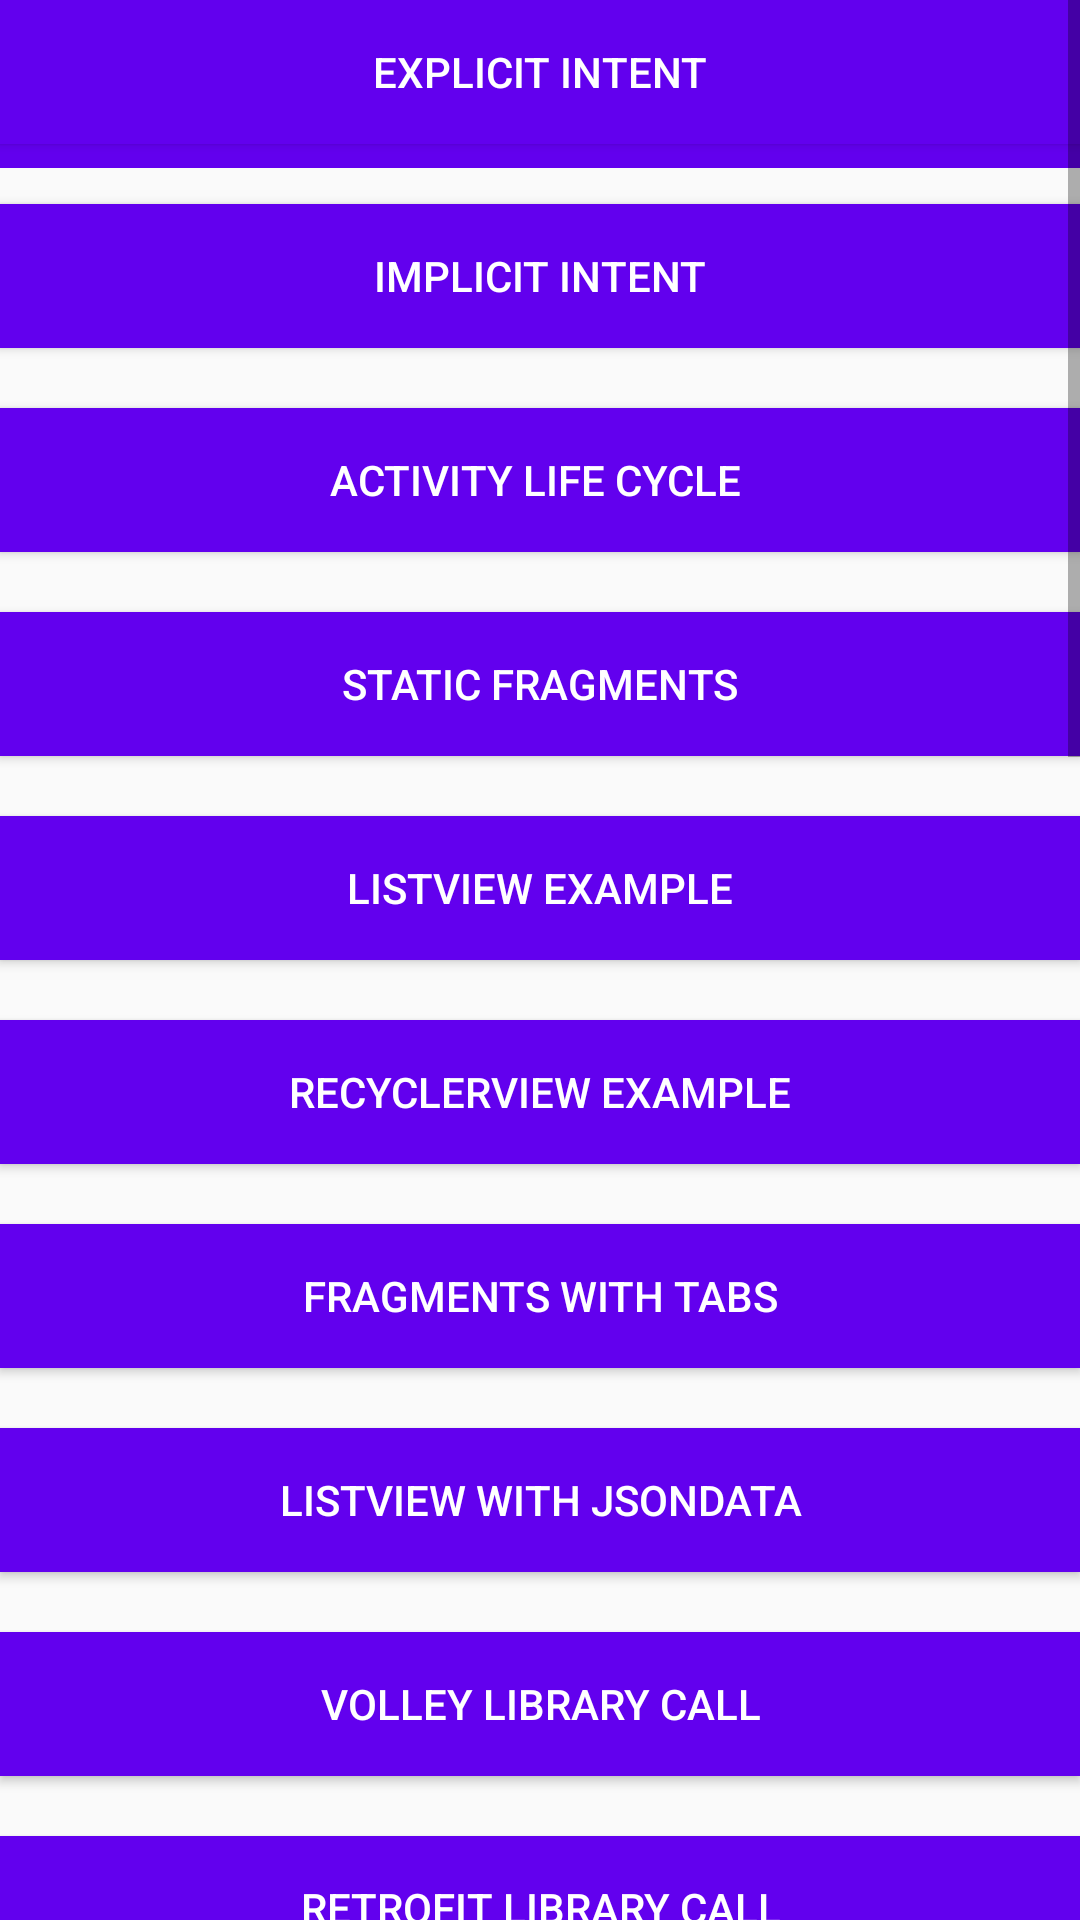

This screen was rendered from an Android layout file. Write that file and the resources it references.
<!-- AndroidManifest.xml: application theme AppTheme -->
<!-- res/layout/relative_layout.xml -->
<?xml version="1.0" encoding="utf-8"?>
<RelativeLayout xmlns:android="http://schemas.android.com/apk/res/android"
    xmlns:app="http://schemas.android.com/apk/res-auto"
    xmlns:tools="http://schemas.android.com/tools"
    android:layout_width="match_parent"
    android:layout_height="match_parent"
    tools:context=".MainActivity">

    <include
        android:id="@+id/toolbar"
        layout="@layout/toolbar"
        android:layout_width="fill_parent"
        android:layout_height="wrap_content"
        android:layout_alignParentTop="true" />

    <ScrollView
        android:layout_width="match_parent"
        android:layout_height="wrap_content">

        <RelativeLayout
            android:layout_width="wrap_content"
            android:layout_height="wrap_content">

            <Button
                android:id="@+id/btn1"
                android:layout_width="match_parent"
                android:layout_height="wrap_content"
                android:background="@color/colorPrimary"
                android:text="EXPLICIT INTENT"
                android:textColor="@color/white" />

    <Button
        android:id="@+id/btn2"
        android:layout_width="match_parent"
        android:layout_height="wrap_content"
        android:layout_below="@+id/btn1"
        android:layout_marginTop="20dp"
        android:background="@color/colorPrimary"
        android:text="IMPLICIT INTENT"
        android:textColor="@color/white" />

    <Button
        android:id="@+id/btn3"
        android:layout_width="match_parent"
        android:layout_height="wrap_content"
        android:layout_below="@+id/btn2"
        android:layout_marginTop="20dp"
        android:background="@color/colorPrimary"
        android:text="ACTIVITY LIFE CYCLE "
        android:textColor="@color/white" />

    <Button
        android:id="@+id/btn4"
        android:layout_width="match_parent"
        android:layout_height="wrap_content"
        android:layout_below="@+id/btn3"
        android:layout_marginTop="20dp"
        android:background="@color/colorPrimary"
        android:text="STATIC FRAGMENTS"
        android:textColor="@color/white" />

    <Button
        android:id="@+id/btn5"
        android:layout_width="match_parent"
        android:layout_height="wrap_content"
        android:layout_below="@+id/btn4"
        android:layout_marginTop="20dp"
        android:background="@color/colorPrimary"
        android:text="LISTVIEW EXAMPLE"
        android:textColor="@color/white" />

    <Button
        android:id="@+id/btn6"
        android:layout_width="match_parent"
        android:layout_height="wrap_content"
        android:layout_below="@+id/btn5"
        android:layout_marginTop="20dp"
        android:background="@color/colorPrimary"
        android:text="RECYCLERVIEW EXAMPLE"
        android:textColor="@color/white" />

    <Button
        android:id="@+id/btn7"
        android:layout_width="match_parent"
        android:layout_height="wrap_content"
        android:layout_below="@+id/btn6"
        android:layout_marginTop="20dp"
        android:background="@color/colorPrimary"
        android:text="FRAGMENTS WITH TABS"
        android:textColor="@color/white" />


    <Button
        android:id="@+id/btn8"
        android:layout_width="match_parent"
        android:layout_height="wrap_content"
        android:layout_below="@+id/btn7"
        android:layout_marginTop="20dp"
        android:background="@color/colorPrimary"
        android:text="LISTVIEW WITH JSONDATA"
        android:textColor="@color/white" />

            <Button
                android:id="@+id/btn9"
                android:layout_width="match_parent"
                android:layout_height="wrap_content"
                android:layout_below="@+id/btn8"
                android:layout_marginTop="20dp"
                android:background="@color/colorPrimary"
                android:text="VOLLEY LIBRARY CALL"
                android:textColor="@color/white" />

            <Button
                android:id="@+id/btn10"
                android:layout_width="match_parent"
                android:layout_height="wrap_content"
                android:layout_below="@+id/btn9"
                android:layout_marginTop="20dp"
                android:background="@color/colorPrimary"
                android:text="Retrofit LIBRARY CALL"
                android:textColor="@color/white" />

            <Button
                android:id="@+id/btn11"
                android:layout_width="match_parent"
                android:layout_height="wrap_content"
                android:layout_below="@+id/btn10"
                android:layout_marginTop="20dp"
                android:background="@color/colorPrimary"
                android:text="Service example"
                android:textColor="@color/white" />

            <Button
                android:id="@+id/btn12"
                android:layout_width="match_parent"
                android:layout_height="wrap_content"
                android:layout_below="@+id/btn11"
                android:layout_marginTop="30dp"
                android:background="@color/colorPrimary"
                android:text="Intent service "
                android:textColor="@color/white" />

            <Button
                android:id="@+id/btn13"
                android:layout_width="match_parent"
                android:layout_height="wrap_content"
                android:layout_below="@+id/btn12"
                android:layout_marginTop="30dp"
                android:background="@color/colorPrimary"
                android:text="Notification FCM "
                android:textColor="@color/white" />

            <Button
                android:id="@+id/btn14"
                android:layout_width="match_parent"
                android:layout_height="wrap_content"
                android:layout_below="@+id/btn13"
                android:layout_marginTop="30dp"
                android:background="@color/colorPrimary"
                android:text="SQLite DataBase "
                android:textColor="@color/white" />

            <Button
                android:id="@+id/btn15"
                android:layout_width="match_parent"
                android:layout_height="wrap_content"
                android:layout_below="@+id/btn14"
                android:layout_marginTop="30dp"
                android:background="@color/colorPrimary"
                android:text="AcceleroMeter Sensor "
                android:textColor="@color/white" />

            <Button
                android:id="@+id/btn16"
                android:layout_width="match_parent"
                android:layout_height="wrap_content"
                android:layout_below="@+id/btn15"
                android:layout_marginTop="30dp"
                android:background="@color/colorPrimary"
                android:text="Proximity Sensor "
                android:textColor="@color/white" />


            <Button
                android:id="@+id/btn17"
                android:layout_width="match_parent"
                android:layout_height="wrap_content"
                android:layout_below="@+id/btn16"
                android:layout_marginTop="30dp"
                android:background="@color/colorPrimary"
                android:text="Goto Standard mode"
                android:textColor="@color/white" />

            <Button
                android:id="@+id/btn18"
                android:layout_width="match_parent"
                android:layout_height="wrap_content"
                android:layout_below="@+id/btn17"
                android:layout_marginTop="30dp"
                android:background="@color/colorPrimary"
                android:text="Goto Single top mode  "
                android:textColor="@color/white" />

            <Button
                android:id="@+id/btn19"
                android:layout_width="match_parent"
                android:layout_height="wrap_content"
                android:layout_below="@+id/btn18"
                android:layout_marginTop="30dp"
                android:background="@color/colorPrimary"
                android:text="goto Single task  "
                android:textColor="@color/white" />

            <Button
                android:id="@+id/btn20"
                android:layout_width="match_parent"
                android:layout_height="wrap_content"
                android:layout_below="@+id/btn19"
                android:layout_marginTop="30dp"
                android:background="@color/colorPrimary"
                android:text="goto Single instance mode  "
                android:textColor="@color/white" />

            <Button
                android:id="@+id/btn21"
                android:layout_width="match_parent"
                android:layout_height="wrap_content"
                android:layout_below="@+id/btn20"
                android:layout_marginTop="30dp"
                android:background="@color/colorPrimary"
                android:text="goto oKHttp "
                android:textColor="@color/white" />

            <Button
                android:id="@+id/btn22"
                android:layout_width="match_parent"
                android:layout_height="wrap_content"
                android:layout_below="@+id/btn21"
                android:layout_marginTop="10dp"
                android:background="@color/colorPrimary"
                android:text="Google Maps"
                android:textColor="@color/white" />

            <Button
                android:id="@+id/btn23"
                android:layout_width="match_parent"
                android:layout_height="wrap_content"
                android:layout_below="@+id/btn22"
                android:layout_marginTop="10dp"
                android:background="@color/colorPrimary"
                android:text="Content Provider"
                android:textColor="@color/white" />


        </RelativeLayout>
    </ScrollView>

</RelativeLayout>
<!-- res/layout/toolbar.xml (included above) -->
<android.support.v7.widget.Toolbar xmlns:android="http://schemas.android.com/apk/res/android"
    xmlns:app="http://schemas.android.com/apk/res-auto"
    xmlns:tools="http://schemas.android.com/tools"
    android:layout_width="fill_parent"
    android:layout_height="wrap_content"
    android:background="@color/colorPrimary"
    app:titleTextColor="@color/white">

</android.support.v7.widget.Toolbar>
<!-- resources referenced by this layout -->
<resources>
  <style name="AppTheme" parent="Theme.AppCompat.Light.NoActionBar">
          
          <item name="colorPrimary">@color/colorPrimary</item>
          <item name="colorPrimaryDark">@color/colorPrimaryDark</item>
          <item name="colorAccent">@color/colorAccent</item>
      </style>
  <!-- not gathered from this repository: default colours our renderer supplied (Android Studio template values) -->
  <color name="white">#FFFFFFFF</color>
  <color name="colorPrimary">#FF6200EE</color>
  <color name="colorPrimaryDark">#FF3700B3</color>
  <color name="colorAccent">#FF03DAC5</color>
</resources>
